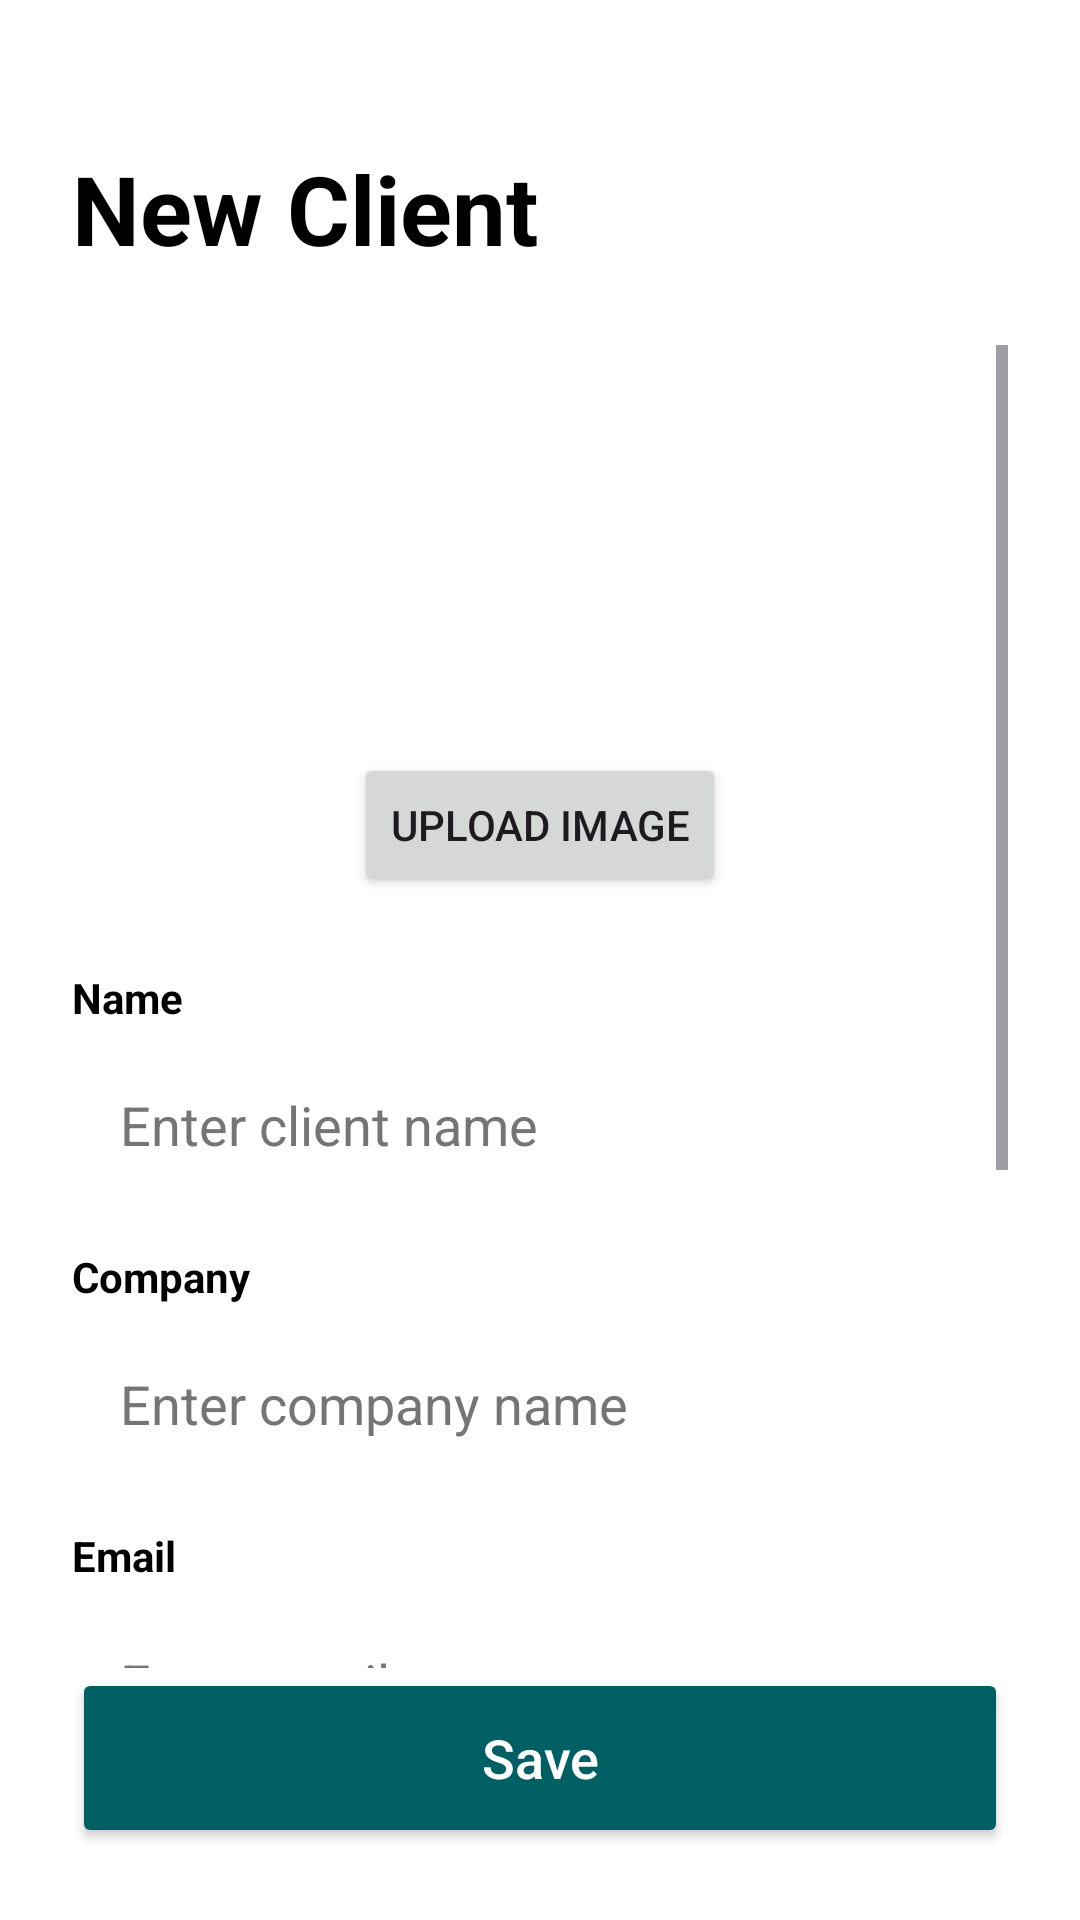

Layout XML and referenced resources for this Android screen:
<!-- AndroidManifest.xml: application theme Theme.WorkManaging -->
<!-- res/layout/activity_new_client.xml -->
<?xml version="1.0" encoding="utf-8"?>
<androidx.constraintlayout.widget.ConstraintLayout xmlns:android="http://schemas.android.com/apk/res/android"
    xmlns:app="http://schemas.android.com/apk/res-auto"
    android:layout_width="match_parent"
    android:layout_height="match_parent"
    android:background="@color/app_background"
    android:padding="24dp">

    <TextView
        android:id="@+id/tv_new_client_title"
        android:layout_width="wrap_content"
        android:layout_height="wrap_content"
        android:text="New Client"
        android:textColor="@color/text_primary"
        android:textSize="32sp"
        android:textStyle="bold"
        android:layout_marginTop="24dp"
        app:layout_constraintTop_toTopOf="parent"
        app:layout_constraintStart_toStartOf="parent" />

    <ScrollView
        android:layout_width="match_parent"
        android:layout_height="0dp"
        android:layout_marginTop="24dp"
        app:layout_constraintBottom_toTopOf="@id/btn_save"
        app:layout_constraintTop_toBottomOf="@id/tv_new_client_title">

        <LinearLayout
            android:layout_width="match_parent"
            android:layout_height="wrap_content"
            android:orientation="vertical">

            <ImageView
                android:id="@+id/iv_client_image_preview"
                android:layout_width="120dp"
                android:layout_height="120dp"
                android:layout_gravity="center_horizontal"
                android:background="@drawable/edit_text_background"
                android:scaleType="centerCrop"
                android:src="@drawable/ic_profile_placeholder"/>

            <Button
                android:id="@+id/btn_upload_image"
                android:layout_width="wrap_content"
                android:layout_height="wrap_content"
                android:layout_gravity="center_horizontal"
                android:text="Upload Image"
                android:layout_marginTop="16dp"
                android:layout_marginBottom="24dp"/>

            <TextView
                android:layout_width="wrap_content"
                android:layout_height="wrap_content"
                android:text="Name"
                android:textStyle="bold"
                android:textColor="@color/text_primary" />
            <EditText
                android:id="@+id/et_client_name"
                android:layout_width="match_parent"
                android:layout_height="50dp"
                android:background="@drawable/edit_text_background"
                android:paddingHorizontal="16dp"
                android:layout_marginTop="8dp"
                android:textColor="@color/text_primary"
                android:textColorHint="@color/gray"
                android:hint="Enter client name" />

            <TextView
                android:layout_width="wrap_content"
                android:layout_height="wrap_content"
                android:text="Company"
                android:textStyle="bold"
                android:textColor="@color/text_primary"
                android:layout_marginTop="16dp" />
            <EditText
                android:id="@+id/et_client_company"
                android:layout_width="match_parent"
                android:layout_height="50dp"
                android:background="@drawable/edit_text_background"
                android:paddingHorizontal="16dp"
                android:layout_marginTop="8dp"
                android:textColor="@color/text_primary"
                android:textColorHint="@color/gray"
                android:hint="Enter company name" />

            <TextView
                android:layout_width="wrap_content"
                android:layout_height="wrap_content"
                android:text="Email"
                android:textStyle="bold"
                android:textColor="@color/text_primary"
                android:layout_marginTop="16dp" />
            <EditText
                android:id="@+id/et_client_email"
                android:layout_width="match_parent"
                android:layout_height="50dp"
                android:background="@drawable/edit_text_background"
                android:paddingHorizontal="16dp"
                android:layout_marginTop="8dp"
                android:inputType="textEmailAddress"
                android:textColor="@color/text_primary"
                android:textColorHint="@color/gray"
                android:hint="Enter email" />

            <TextView
                android:layout_width="wrap_content"
                android:layout_height="wrap_content"
                android:text="Phone"
                android:textStyle="bold"
                android:textColor="@color/text_primary"
                android:layout_marginTop="16dp" />
            <EditText
                android:id="@+id/et_client_phone"
                android:layout_width="match_parent"
                android:layout_height="50dp"
                android:background="@drawable/edit_text_background"
                android:paddingHorizontal="16dp"
                android:layout_marginTop="8dp"
                android:inputType="phone"
                android:textColor="@color/text_primary"
                android:textColorHint="@color/gray"
                android:hint="Enter phone number" />

            <TextView
                android:layout_width="wrap_content"
                android:layout_height="wrap_content"
                android:text="Description"
                android:textStyle="bold"
                android:textColor="@color/text_primary"
                android:layout_marginTop="16dp" />
            <EditText
                android:id="@+id/et_client_desc"
                android:layout_width="match_parent"
                android:layout_height="100dp"
                android:background="@drawable/edit_text_background"
                android:padding="16dp"
                android:layout_marginTop="8dp"
                android:gravity="top|start"
                android:textColor="@color/text_primary"
                android:textColorHint="@color/gray"
                android:hint="Enter description" />

        </LinearLayout>
    </ScrollView>

    <Button
        android:id="@+id/btn_save"
        android:layout_width="match_parent"
        android:layout_height="60dp"
        android:text="Save"
        android:backgroundTint="@color/petrol_green"
        android:textColor="@color/white"
        android:textSize="18sp"
        android:textAllCaps="false"
        app:layout_constraintBottom_toBottomOf="parent" />

</androidx.constraintlayout.widget.ConstraintLayout>
<!-- resources referenced by this layout -->
<resources>
  <color name="app_background">@color/white</color>
  <color name="gray">#757575</color>
  <color name="petrol_green">#005F63</color>
  <color name="text_primary">@color/black</color>
  <color name="white">#FFFFFF</color>
  <style name="Theme.WorkManaging" parent="Base.Theme.WorkManaging" />
  <color name="black">#000000</color>
  <style name="Base.Theme.WorkManaging" parent="Theme.Material3.DayNight.NoActionBar">
          <item name="bottomNavigationStyle">@style/Widget.App.BottomNavigationView</item>
      </style>
  <style name="Widget.App.BottomNavigationView" parent="Widget.Material3.BottomNavigationView">
          <item name="materialThemeOverlay">@style/ThemeOverlay.App.BottomNavigationView</item>
      </style>
  <style name="ThemeOverlay.App.BottomNavigationView" parent="">
          <item name="colorSecondaryContainer">@android:color/transparent</item>
      </style>
</resources>
